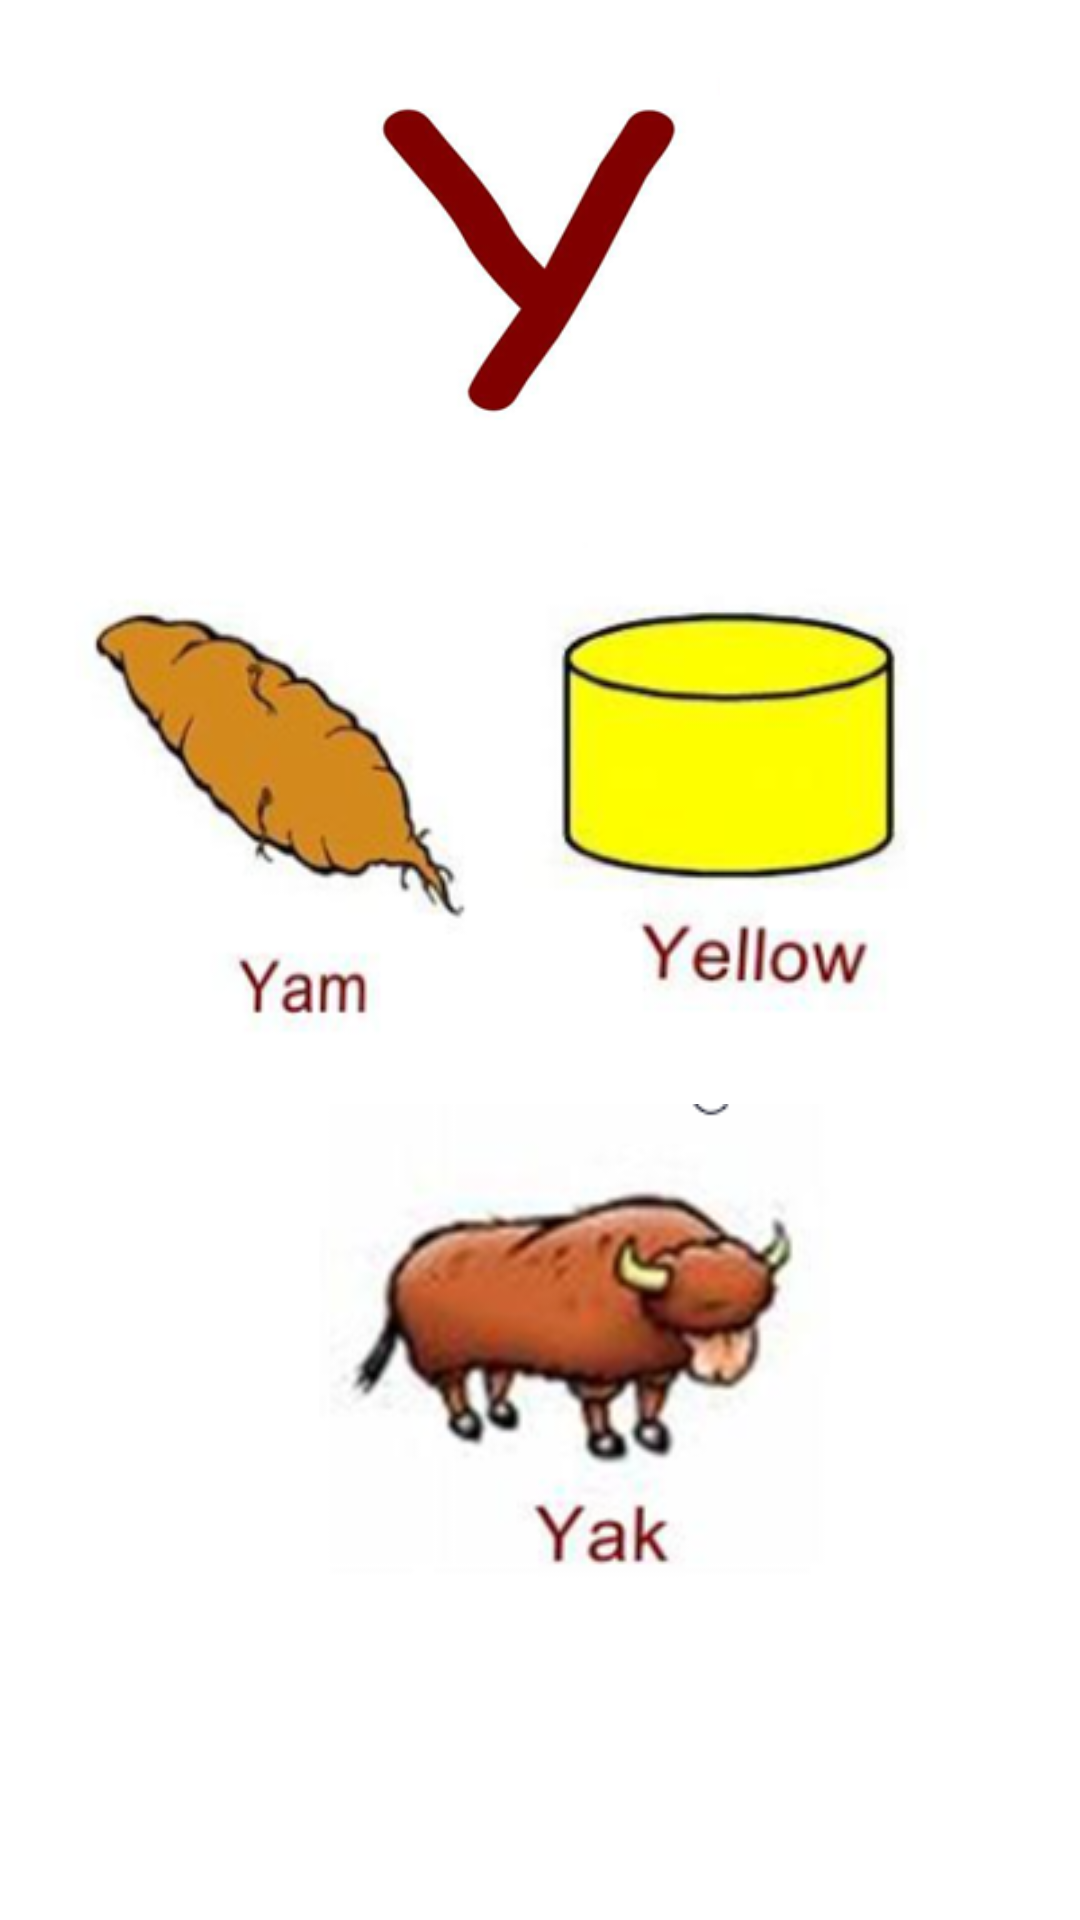

Here is an Android app screen rendered from its layout file. Give the layout XML and the strings, colors and styles it references.
<!-- AndroidManifest.xml: application theme Theme.English_QaidaAndQuiz_AppMCAssignment -->
<!-- res/layout/activity_y.xml -->
<?xml version="1.0" encoding="utf-8"?>
<androidx.constraintlayout.widget.ConstraintLayout xmlns:android="http://schemas.android.com/apk/res/android"
    xmlns:app="http://schemas.android.com/apk/res-auto"
    xmlns:tools="http://schemas.android.com/tools"
    android:layout_width="match_parent"
    android:layout_height="match_parent"
    tools:context=".y">

    <androidx.constraintlayout.widget.ConstraintLayout
        android:layout_width="match_parent"
        android:layout_height="match_parent"
        tools:context=".a">

        <ImageView
            android:id="@+id/imageView"
            android:layout_width="120dp"
            android:layout_height="120dp"
            android:layout_marginTop="24dp"
            app:layout_constraintEnd_toEndOf="parent"
            app:layout_constraintStart_toStartOf="parent"
            app:layout_constraintTop_toTopOf="parent"
            app:srcCompat="@drawable/y" />

        <ImageView
            android:id="@+id/imageView2"
            android:layout_width="180dp"
            android:layout_height="180dp"
            android:layout_marginStart="16dp"
            android:layout_marginTop="36dp"
            app:layout_constraintStart_toStartOf="parent"
            app:layout_constraintTop_toBottomOf="@+id/imageView"
            app:srcCompat="@drawable/y1" />

        <ImageView
            android:id="@+id/imageView3"
            android:layout_width="180dp"
            android:layout_height="180dp"
            android:layout_marginTop="36dp"
            android:layout_marginEnd="16dp"
            app:layout_constraintEnd_toEndOf="parent"
            app:layout_constraintTop_toBottomOf="@+id/imageView"
            app:srcCompat="@drawable/y2" />

        <ImageView
            android:id="@+id/imageView4"
            android:layout_width="180dp"
            android:layout_height="180dp"
            android:layout_marginTop="224dp"
            app:layout_constraintEnd_toEndOf="parent"
            app:layout_constraintHorizontal_bias="0.584"
            app:layout_constraintStart_toStartOf="parent"
            app:layout_constraintTop_toBottomOf="@+id/imageView"
            app:srcCompat="@drawable/y3" />
    </androidx.constraintlayout.widget.ConstraintLayout>
</androidx.constraintlayout.widget.ConstraintLayout>
<!-- resources referenced by this layout -->
<resources>
  <!-- drawable y: png bitmap (drawable, 18434 bytes) -->
  <!-- drawable y1: png bitmap (drawable, 27567 bytes) -->
  <!-- drawable y2: png bitmap (drawable, 27181 bytes) -->
  <!-- drawable y3: png bitmap (drawable, 48870 bytes) -->
  <style name="Theme.English_QaidaAndQuiz_AppMCAssignment" parent="Theme.MaterialComponents.DayNight.DarkActionBar">
          
          <item name="colorPrimary">@color/purple_500</item>
          <item name="colorPrimaryVariant">@color/purple_700</item>
          <item name="colorOnPrimary">@color/white</item>
          
          <item name="colorSecondary">@color/teal_200</item>
          <item name="colorSecondaryVariant">@color/teal_700</item>
          <item name="colorOnSecondary">@color/black</item>
          
          <item name="android:statusBarColor" tools:targetApi="l">?attr/colorPrimaryVariant</item>
          
      </style>
  <color name="purple_500">#FF4500	</color>
  <color name="purple_700">#FF3700B3</color>
  <color name="white">#FFFFFFFF</color>
  <color name="teal_200">#FF03DAC5</color>
  <color name="teal_700">#FF018786</color>
  <color name="black">#FF000000</color>
</resources>
